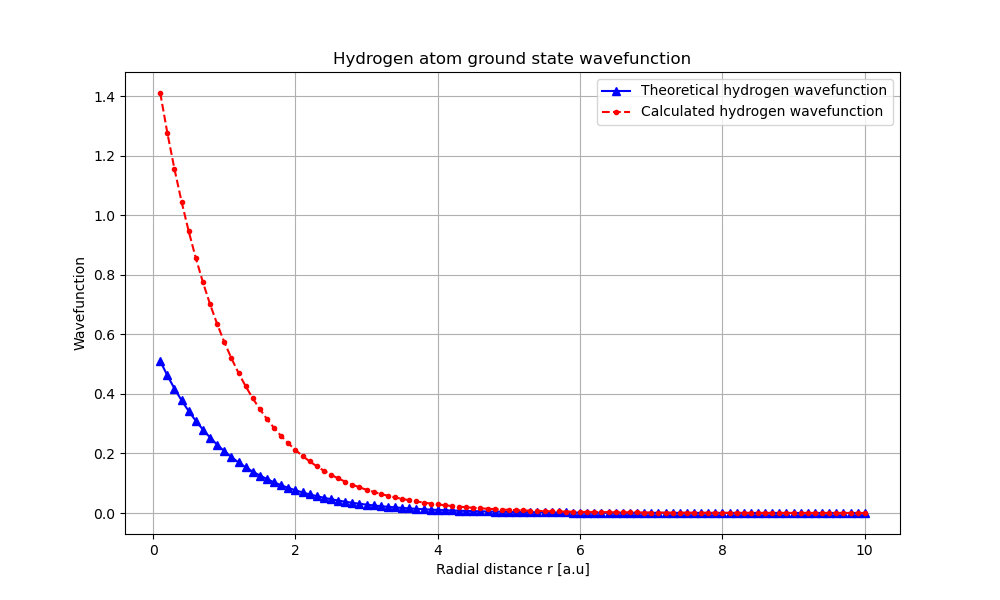

The file beside this chart, header and first rows:
Radial distance r [a.u], theoretical hydrogen ground state wavefu…, calculated hydrogen ground state wavefun…
0.1, 0.5105, 1.411
0.2, 0.4619, 1.277
0.3, 0.418, 1.155
0.4, 0.3782, 1.046
0.5, 0.3422, 0.9462
0.6, 0.3096, 0.8563
0.7, 0.2802, 0.775
0.8, 0.2535, 0.7013
0.9, 0.2294, 0.6347
1.0, 0.2076, 0.5744
1.1, 0.1878, 0.5198
1.2, 0.1699, 0.4704
1.3, 0.1538, 0.4257
1.4, 0.1391, 0.3853
1.5, 0.1259, 0.3487
1.6, 0.1139, 0.3156
1.7, 0.1031, 0.2856
1.8, 0.09326, 0.2584
1.9, 0.08439, 0.2339
2.0, 0.07635, 0.2117
2.1, 0.06909, 0.1916
2.2, 0.06251, 0.1734
2.3, 0.05656, 0.1569
2.4, 0.05118, 0.142
2.5, 0.04631, 0.1285
2.6, 0.0419, 0.1163
2.7, 0.03792, 0.1052
2.8, 0.03431, 0.09523
2.9, 0.03104, 0.08618
3.0, 0.02809, 0.07799
3.1, 0.02542, 0.07058
3.2, 0.023, 0.06388
3.3, 0.02081, 0.05781
3.4, 0.01883, 0.05232
3.5, 0.01704, 0.04735
3.6, 0.01542, 0.04285
3.7, 0.01395, 0.03878
3.8, 0.01262, 0.03509
3.9, 0.01142, 0.03176
4.0, 0.01033, 0.02874
4.1, 0.00935, 0.02601
4.2, 0.00846, 0.02354
4.3, 0.007655, 0.0213
4.4, 0.006927, 0.01928
4.5, 0.006268, 0.01745
4.6, 0.005671, 0.01579
4.7, 0.005131, 0.01429
4.8, 0.004643, 0.01293
4.9, 0.004201, 0.0117
5.0, 0.003801, 0.01059
5.1, 0.00344, 0.009582
5.2, 0.003112, 0.008672
5.3, 0.002816, 0.007847
5.4, 0.002548, 0.007101
5.5, 0.002306, 0.006426
5.6, 0.002086, 0.005815
5.7, 0.001888, 0.005262
5.8, 0.001708, 0.004762
5.9, 0.001546, 0.004309
6.0, 0.001398, 0.003899
... 40 more rows
